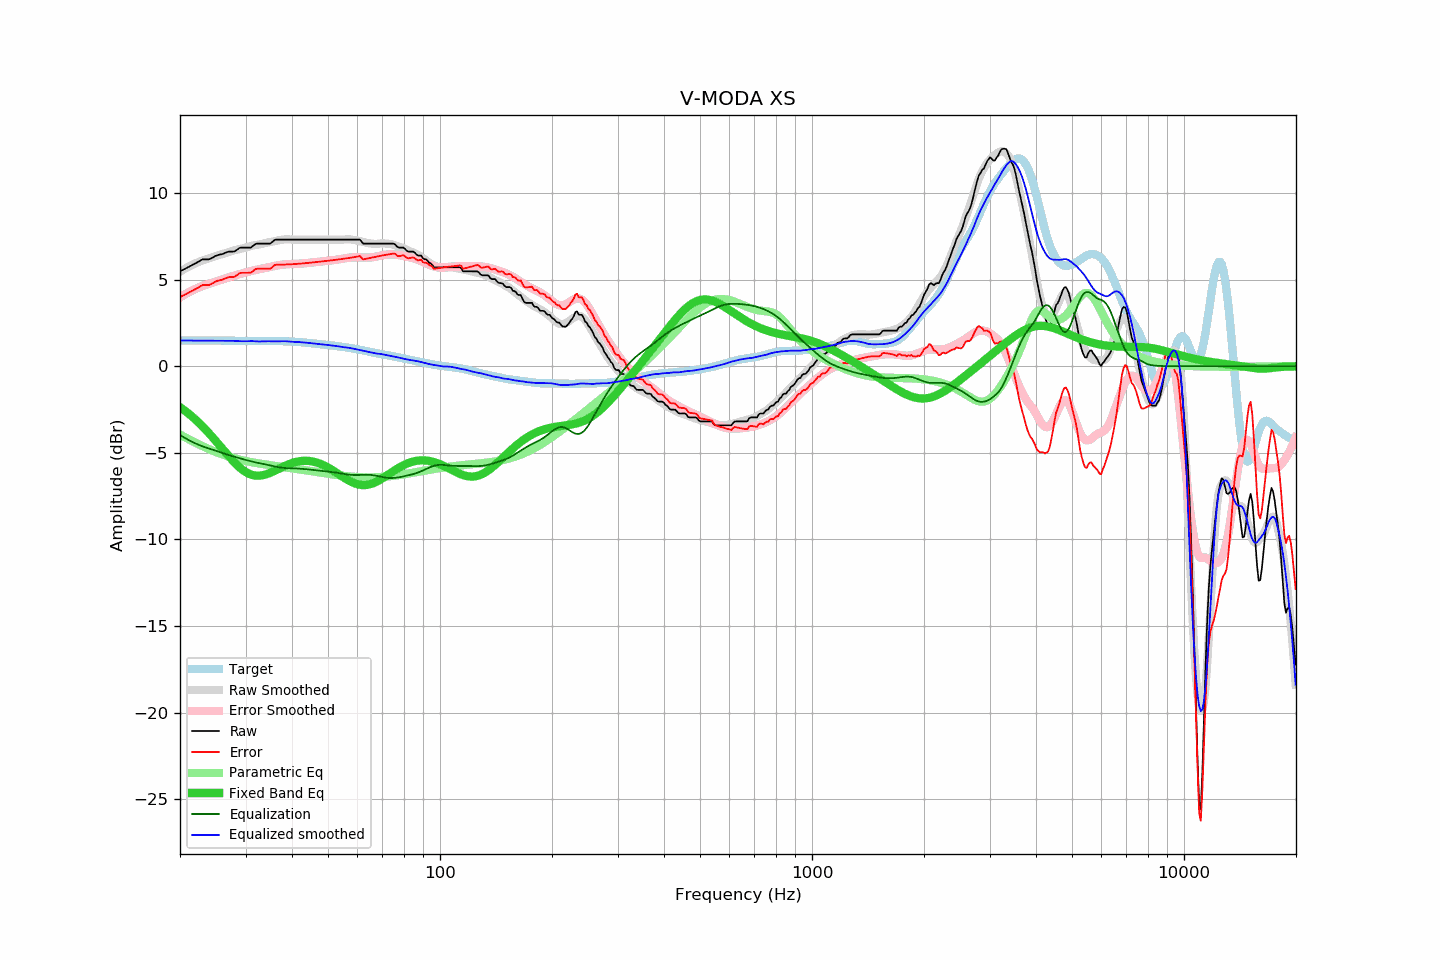

Data behind this chart, as committed beside it:
frequency, raw, error, smoothed, error_smoothed, equalization, parametric_eq, equalized_raw, equalized_smoothed, target
20.00, 5.47, 3.99, 5.45, 3.97, -3.97, -2.37, 1.50, 1.48, 1.49
20.20, 5.52, 4.04, 5.51, 4.03, -4.03, -2.43, 1.49, 1.48, 1.49
20.40, 5.56, 4.08, 5.57, 4.08, -4.08, -2.50, 1.48, 1.48, 1.49
20.61, 5.61, 4.12, 5.62, 4.14, -4.14, -2.57, 1.47, 1.48, 1.49
20.81, 5.66, 4.18, 5.67, 4.19, -4.19, -2.64, 1.47, 1.48, 1.49
21.02, 5.70, 4.22, 5.72, 4.24, -4.24, -2.71, 1.46, 1.48, 1.49
21.23, 5.75, 4.27, 5.77, 4.29, -4.29, -2.79, 1.46, 1.48, 1.49
21.44, 5.80, 4.32, 5.82, 4.34, -4.34, -2.87, 1.46, 1.48, 1.49
21.66, 5.85, 4.37, 5.87, 4.39, -4.39, -2.95, 1.47, 1.48, 1.49
21.87, 5.90, 4.42, 5.91, 4.43, -4.43, -3.03, 1.47, 1.48, 1.49
22.09, 5.95, 4.47, 5.95, 4.47, -4.47, -3.11, 1.48, 1.48, 1.49
22.31, 6.00, 4.52, 5.99, 4.51, -4.51, -3.20, 1.49, 1.48, 1.49
22.54, 6.05, 4.57, 6.03, 4.55, -4.55, -3.29, 1.50, 1.48, 1.49
22.76, 6.11, 4.63, 6.06, 4.59, -4.59, -3.38, 1.52, 1.47, 1.48
22.99, 6.16, 4.68, 6.10, 4.62, -4.62, -3.47, 1.54, 1.48, 1.48
23.22, 6.16, 4.68, 6.13, 4.66, -4.66, -3.57, 1.51, 1.48, 1.48
23.45, 6.16, 4.68, 6.17, 4.69, -4.69, -3.66, 1.47, 1.48, 1.48
23.69, 6.16, 4.68, 6.20, 4.72, -4.72, -3.76, 1.44, 1.48, 1.48
23.92, 6.16, 4.68, 6.22, 4.75, -4.75, -3.87, 1.41, 1.47, 1.48
24.16, 6.20, 4.72, 6.25, 4.78, -4.78, -3.97, 1.42, 1.47, 1.48
24.40, 6.25, 4.77, 6.28, 4.81, -4.81, -4.07, 1.44, 1.47, 1.48
24.65, 6.30, 4.82, 6.31, 4.84, -4.84, -4.18, 1.46, 1.47, 1.48
24.89, 6.36, 4.88, 6.34, 4.87, -4.87, -4.29, 1.49, 1.47, 1.48
25.14, 6.39, 4.91, 6.37, 4.90, -4.90, -4.40, 1.49, 1.47, 1.48
25.39, 6.42, 4.94, 6.40, 4.93, -4.93, -4.51, 1.49, 1.47, 1.48
25.65, 6.44, 4.96, 6.43, 4.96, -4.96, -4.62, 1.48, 1.47, 1.48
25.91, 6.46, 4.98, 6.46, 4.99, -4.99, -4.73, 1.47, 1.47, 1.48
26.16, 6.49, 5.02, 6.49, 5.02, -5.02, -4.84, 1.47, 1.47, 1.48
26.43, 6.53, 5.06, 6.52, 5.05, -5.05, -4.95, 1.48, 1.47, 1.48
26.69, 6.57, 5.10, 6.55, 5.09, -5.09, -5.05, 1.49, 1.47, 1.47
26.96, 6.60, 5.13, 6.58, 5.12, -5.12, -5.16, 1.49, 1.47, 1.47
27.23, 6.61, 5.14, 6.61, 5.15, -5.15, -5.27, 1.47, 1.46, 1.47
27.50, 6.61, 5.15, 6.64, 5.18, -5.18, -5.37, 1.44, 1.46, 1.47
27.77, 6.61, 5.15, 6.67, 5.20, -5.20, -5.47, 1.41, 1.46, 1.47
28.05, 6.62, 5.16, 6.69, 5.23, -5.23, -5.57, 1.39, 1.46, 1.46
28.33, 6.69, 5.23, 6.71, 5.26, -5.26, -5.66, 1.43, 1.45, 1.46
28.62, 6.75, 5.29, 6.73, 5.28, -5.28, -5.75, 1.47, 1.45, 1.46
28.90, 6.82, 5.36, 6.75, 5.31, -5.31, -5.84, 1.51, 1.44, 1.46
29.19, 6.84, 5.39, 6.77, 5.34, -5.34, -5.92, 1.51, 1.44, 1.46
29.48, 6.84, 5.39, 6.80, 5.36, -5.36, -5.99, 1.48, 1.44, 1.46
29.78, 6.84, 5.39, 6.83, 5.39, -5.39, -6.05, 1.45, 1.44, 1.46
30.08, 6.84, 5.39, 6.85, 5.42, -5.42, -6.11, 1.43, 1.44, 1.45
30.38, 6.84, 5.39, 6.88, 5.44, -5.44, -6.17, 1.40, 1.44, 1.45
30.68, 6.84, 5.39, 6.91, 5.46, -5.46, -6.21, 1.38, 1.45, 1.45
30.99, 6.84, 5.39, 6.94, 5.49, -5.49, -6.25, 1.35, 1.45, 1.45
31.30, 6.91, 5.46, 6.96, 5.51, -5.51, -6.28, 1.40, 1.45, 1.45
31.61, 6.98, 5.53, 6.97, 5.53, -5.53, -6.30, 1.45, 1.44, 1.45
31.93, 7.05, 5.60, 6.98, 5.55, -5.55, -6.31, 1.50, 1.43, 1.45
32.24, 7.07, 5.62, 6.99, 5.57, -5.57, -6.32, 1.50, 1.42, 1.45
32.57, 7.07, 5.62, 7.01, 5.59, -5.59, -6.32, 1.49, 1.42, 1.45
32.89, 7.07, 5.62, 7.03, 5.61, -5.61, -6.31, 1.47, 1.43, 1.45
33.22, 7.07, 5.62, 7.06, 5.63, -5.63, -6.30, 1.45, 1.43, 1.45
33.55, 7.07, 5.62, 7.08, 5.65, -5.65, -6.28, 1.43, 1.43, 1.45
33.89, 7.07, 5.62, 7.10, 5.67, -5.67, -6.26, 1.41, 1.44, 1.45
34.23, 7.07, 5.62, 7.13, 5.69, -5.69, -6.23, 1.39, 1.44, 1.45
34.57, 7.07, 5.62, 7.15, 5.71, -5.71, -6.19, 1.37, 1.44, 1.45
34.92, 7.07, 5.62, 7.16, 5.73, -5.73, -6.16, 1.35, 1.43, 1.45
35.27, 7.13, 5.68, 7.18, 5.75, -5.75, -6.12, 1.38, 1.43, 1.45
35.62, 7.21, 5.76, 7.20, 5.77, -5.77, -6.08, 1.45, 1.43, 1.45
35.97, 7.29, 5.84, 7.22, 5.79, -5.79, -6.03, 1.51, 1.43, 1.45
... 635 more rows
